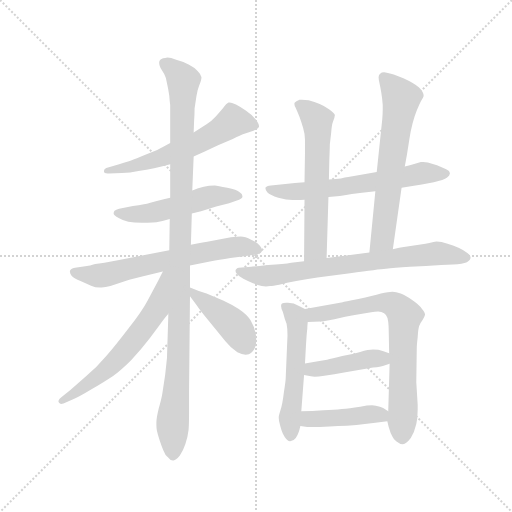
t = 0.00 s
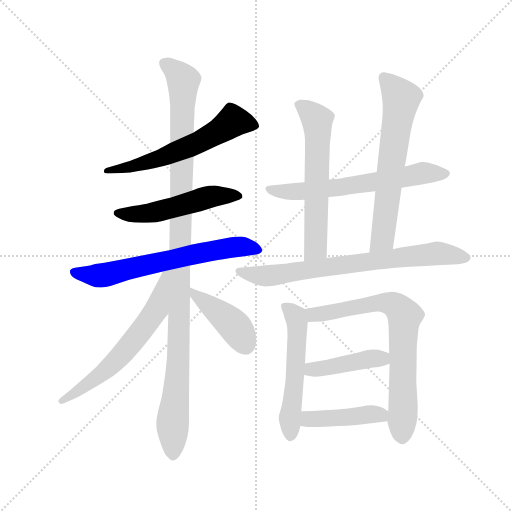
t = 2.13 s
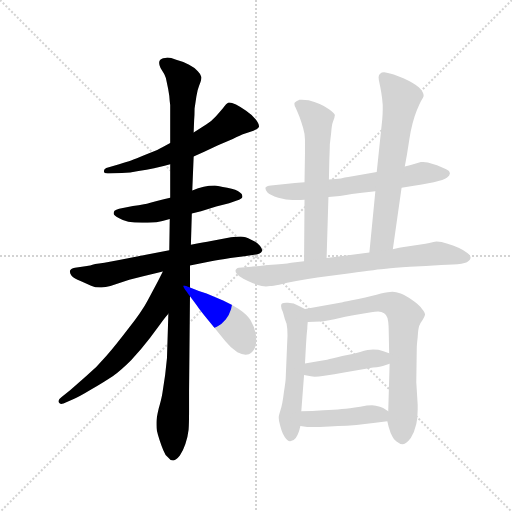
t = 4.27 s
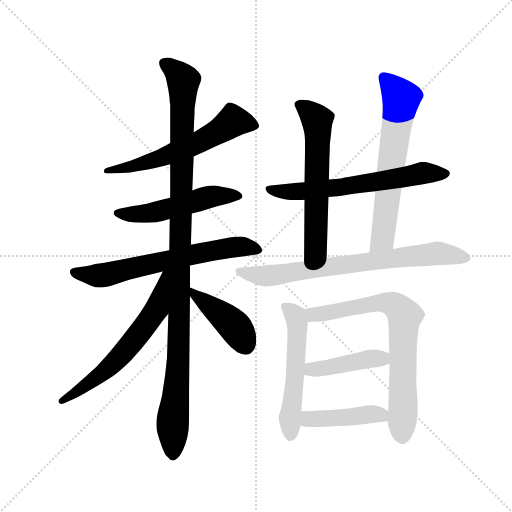
t = 6.40 s
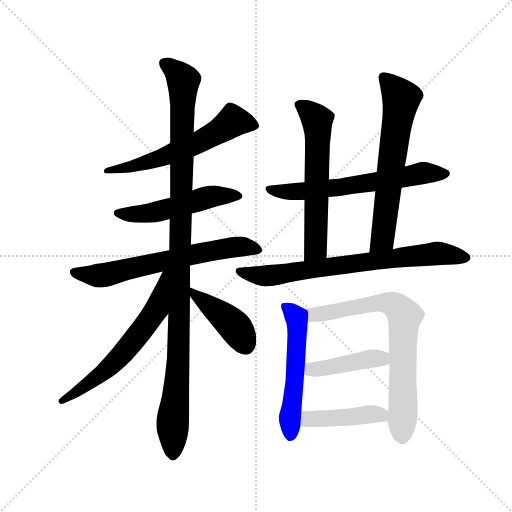
t = 8.54 s
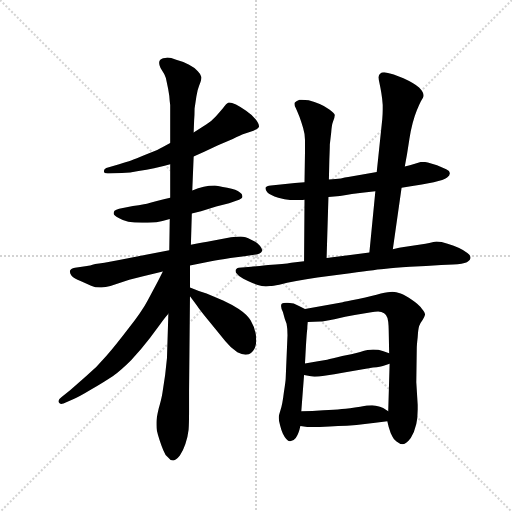
t = 10.67 s

The animated SVG that drew these frames (rendered in a browser with its animation timeline set to each time). Animation: 14 CSS @keyframes rules; one cycle of 10.67 s.

<svg version="1.1" viewBox="0 0 1024 1024" xmlns="http://www.w3.org/2000/svg">
  <g stroke="lightgray" stroke-dasharray="1,1" stroke-width="1" transform="scale(4, 4)">
    <line x1="0" y1="0" x2="256" y2="256"></line>
    <line x1="256" y1="0" x2="0" y2="256"></line>
    <line x1="128" y1="0" x2="128" y2="256"></line>
    <line x1="0" y1="128" x2="256" y2="128"></line>
  </g>
  <g transform="scale(0.92, -0.92) translate(60, -850)">
    <style type="text/css">
      
        @keyframes keyframes0 {
          from {
            stroke: blue;
            stroke-dashoffset: 604;
            stroke-width: 128;
          }
          66% {
            animation-timing-function: step-end;
            stroke: blue;
            stroke-dashoffset: 0;
            stroke-width: 128;
          }
          to {
            stroke: black;
            stroke-width: 1024;
          }
        }
        #make-me-a-hanzi-animation-0 {
          animation: keyframes0 0.7415364583333334s both;
          animation-delay: 0s;
          animation-timing-function: linear;
        }
      
        @keyframes keyframes1 {
          from {
            stroke: blue;
            stroke-dashoffset: 522;
            stroke-width: 128;
          }
          63% {
            animation-timing-function: step-end;
            stroke: blue;
            stroke-dashoffset: 0;
            stroke-width: 128;
          }
          to {
            stroke: black;
            stroke-width: 1024;
          }
        }
        #make-me-a-hanzi-animation-1 {
          animation: keyframes1 0.6748046875s both;
          animation-delay: 0.7415364583333334s;
          animation-timing-function: linear;
        }
      
        @keyframes keyframes2 {
          from {
            stroke: blue;
            stroke-dashoffset: 665;
            stroke-width: 128;
          }
          68% {
            animation-timing-function: step-end;
            stroke: blue;
            stroke-dashoffset: 0;
            stroke-width: 128;
          }
          to {
            stroke: black;
            stroke-width: 1024;
          }
        }
        #make-me-a-hanzi-animation-2 {
          animation: keyframes2 0.7911783854166666s both;
          animation-delay: 1.4163411458333335s;
          animation-timing-function: linear;
        }
      
        @keyframes keyframes3 {
          from {
            stroke: blue;
            stroke-dashoffset: 1130;
            stroke-width: 128;
          }
          79% {
            animation-timing-function: step-end;
            stroke: blue;
            stroke-dashoffset: 0;
            stroke-width: 128;
          }
          to {
            stroke: black;
            stroke-width: 1024;
          }
        }
        #make-me-a-hanzi-animation-3 {
          animation: keyframes3 1.1695963541666667s both;
          animation-delay: 2.20751953125s;
          animation-timing-function: linear;
        }
      
        @keyframes keyframes4 {
          from {
            stroke: blue;
            stroke-dashoffset: 626;
            stroke-width: 128;
          }
          67% {
            animation-timing-function: step-end;
            stroke: blue;
            stroke-dashoffset: 0;
            stroke-width: 128;
          }
          to {
            stroke: black;
            stroke-width: 1024;
          }
        }
        #make-me-a-hanzi-animation-4 {
          animation: keyframes4 0.7594401041666666s both;
          animation-delay: 3.377115885416667s;
          animation-timing-function: linear;
        }
      
        @keyframes keyframes5 {
          from {
            stroke: blue;
            stroke-dashoffset: 428;
            stroke-width: 128;
          }
          58% {
            animation-timing-function: step-end;
            stroke: blue;
            stroke-dashoffset: 0;
            stroke-width: 128;
          }
          to {
            stroke: black;
            stroke-width: 1024;
          }
        }
        #make-me-a-hanzi-animation-5 {
          animation: keyframes5 0.5983072916666666s both;
          animation-delay: 4.136555989583334s;
          animation-timing-function: linear;
        }
      
        @keyframes keyframes6 {
          from {
            stroke: blue;
            stroke-dashoffset: 647;
            stroke-width: 128;
          }
          68% {
            animation-timing-function: step-end;
            stroke: blue;
            stroke-dashoffset: 0;
            stroke-width: 128;
          }
          to {
            stroke: black;
            stroke-width: 1024;
          }
        }
        #make-me-a-hanzi-animation-6 {
          animation: keyframes6 0.7765299479166666s both;
          animation-delay: 4.734863281250001s;
          animation-timing-function: linear;
        }
      
        @keyframes keyframes7 {
          from {
            stroke: blue;
            stroke-dashoffset: 614;
            stroke-width: 128;
          }
          67% {
            animation-timing-function: step-end;
            stroke: blue;
            stroke-dashoffset: 0;
            stroke-width: 128;
          }
          to {
            stroke: black;
            stroke-width: 1024;
          }
        }
        #make-me-a-hanzi-animation-7 {
          animation: keyframes7 0.7496744791666666s both;
          animation-delay: 5.511393229166668s;
          animation-timing-function: linear;
        }
      
        @keyframes keyframes8 {
          from {
            stroke: blue;
            stroke-dashoffset: 654;
            stroke-width: 128;
          }
          68% {
            animation-timing-function: step-end;
            stroke: blue;
            stroke-dashoffset: 0;
            stroke-width: 128;
          }
          to {
            stroke: black;
            stroke-width: 1024;
          }
        }
        #make-me-a-hanzi-animation-8 {
          animation: keyframes8 0.7822265625s both;
          animation-delay: 6.261067708333335s;
          animation-timing-function: linear;
        }
      
        @keyframes keyframes9 {
          from {
            stroke: blue;
            stroke-dashoffset: 754;
            stroke-width: 128;
          }
          71% {
            animation-timing-function: step-end;
            stroke: blue;
            stroke-dashoffset: 0;
            stroke-width: 128;
          }
          to {
            stroke: black;
            stroke-width: 1024;
          }
        }
        #make-me-a-hanzi-animation-9 {
          animation: keyframes9 0.8636067708333334s both;
          animation-delay: 7.043294270833335s;
          animation-timing-function: linear;
        }
      
        @keyframes keyframes10 {
          from {
            stroke: blue;
            stroke-dashoffset: 551;
            stroke-width: 128;
          }
          64% {
            animation-timing-function: step-end;
            stroke: blue;
            stroke-dashoffset: 0;
            stroke-width: 128;
          }
          to {
            stroke: black;
            stroke-width: 1024;
          }
        }
        #make-me-a-hanzi-animation-10 {
          animation: keyframes10 0.6984049479166666s both;
          animation-delay: 7.906901041666668s;
          animation-timing-function: linear;
        }
      
        @keyframes keyframes11 {
          from {
            stroke: blue;
            stroke-dashoffset: 745;
            stroke-width: 128;
          }
          71% {
            animation-timing-function: step-end;
            stroke: blue;
            stroke-dashoffset: 0;
            stroke-width: 128;
          }
          to {
            stroke: black;
            stroke-width: 1024;
          }
        }
        #make-me-a-hanzi-animation-11 {
          animation: keyframes11 0.8562825520833334s both;
          animation-delay: 8.605305989583334s;
          animation-timing-function: linear;
        }
      
        @keyframes keyframes12 {
          from {
            stroke: blue;
            stroke-dashoffset: 431;
            stroke-width: 128;
          }
          58% {
            animation-timing-function: step-end;
            stroke: blue;
            stroke-dashoffset: 0;
            stroke-width: 128;
          }
          to {
            stroke: black;
            stroke-width: 1024;
          }
        }
        #make-me-a-hanzi-animation-12 {
          animation: keyframes12 0.6007486979166666s both;
          animation-delay: 9.461588541666668s;
          animation-timing-function: linear;
        }
      
        @keyframes keyframes13 {
          from {
            stroke: blue;
            stroke-dashoffset: 439;
            stroke-width: 128;
          }
          59% {
            animation-timing-function: step-end;
            stroke: blue;
            stroke-dashoffset: 0;
            stroke-width: 128;
          }
          to {
            stroke: black;
            stroke-width: 1024;
          }
        }
        #make-me-a-hanzi-animation-13 {
          animation: keyframes13 0.6072591145833334s both;
          animation-delay: 10.062337239583334s;
          animation-timing-function: linear;
        }
      
    </style>
    
      <path d="M 361 510 L 384 520 L 414 534 L 446 548 Q 465 557 468 558 L 491 566 Q 501 570 503 574 L 503 576 Q 503 581 496 590 Q 487 601 475 609 Q 463 618 453 623 Q 443 627 439 627 L 437 627 Q 432 625 425 615 Q 417 605 409 597 Q 401 588 389 580 L 361 562 L 310 539 L 293 530 Q 287 526 260 515 Q 233 504 225 501 Q 217 498 199 493 L 171 485 Q 166 483 166 478 L 166 477 Q 166 473 174 473 L 177 473 L 205 474 Q 223 474 241 478 Q 259 480 275 484 Q 292 488 310 493 L 361 510 Z" fill="lightgray"></path>
    
      <path d="M 357 386 L 377 391 L 410 401 L 438 408 L 455 414 Q 466 418 467 422 L 467 424 Q 467 428 461 432 Q 455 438 434 442 Q 413 446 407 447 Q 394 447 383 444 Q 371 441 358 436 L 310 420 L 296 417 Q 263 408 253 406 Q 242 404 229 402 L 199 396 Q 192 394 189 392 Q 187 390 187 386 Q 187 382 198 376 Q 208 370 219 368 Q 231 366 249 366 L 261 366 Q 273 366 280 367 Q 292 369 309 374 L 357 386 Z" fill="lightgray"></path>
    
      <path d="M 353 273 L 399 282 Q 415 285 441 289 L 471 293 L 497 297 Q 507 298 509 303 Q 510 304 510 306 Q 510 310 505 316 Q 499 323 486 329 Q 473 336 463 336 Q 455 336 442 334 L 399 326 Q 384 323 355 318 L 308 306 L 277 300 L 199 285 Q 161 278 147 276 Q 134 272 129 272 L 103 268 Q 93 266 92 261 L 92 259 Q 92 255 96 250 Q 101 245 115 239 Q 128 233 138 229 Q 147 225 157 225 L 161 225 Q 169 225 180 228 L 221 242 L 249 249 L 294 260 L 353 273 Z" fill="lightgray"></path>
    
      <path d="M 353 225 L 353 273 L 355 318 L 357 386 L 358 436 L 361 510 L 361 562 L 362 588 Q 363 600 363 614 L 367 641 Q 369 654 373 664 Q 378 676 378 682 Q 377 688 370 695 Q 363 703 351 709 Q 339 716 323 720 Q 311 725 304 725 Q 301 725 299 724 Q 289 723 287 718 Q 286 716 286 713 Q 286 708 289 702 L 297 689 Q 301 682 303 669 Q 306 656 308 642 Q 309 628 310 622 L 310 539 L 310 493 L 310 420 L 309 374 L 308 306 L 306 168 L 303 72 L 299 35 L 293 -5 Q 291 -18 285 -38 Q 280 -59 280 -68 L 280 -74 Q 280 -79 281 -86 Q 283 -95 287 -107 Q 291 -119 295 -129 Q 299 -140 305 -144 Q 310 -151 316 -151 L 317 -151 Q 323 -150 331 -140 Q 338 -130 343 -115 Q 348 -101 350 -84 Q 351 -72 351 -43 L 351 0 L 353 206 L 353 225 Z" fill="lightgray"></path>
    
      <path d="M 294 260 L 283 238 L 261 197 Q 249 174 220 137 Q 191 99 171 76 Q 151 52 127 32 L 93 2 L 74 -13 Q 67 -18 67 -22 Q 67 -24 68 -25 Q 70 -28 73 -28 Q 75 -28 78 -27 L 99 -18 Q 110 -14 138 3 Q 167 20 185 32 Q 203 45 225 67 Q 247 90 266 115 L 289 146 Q 294 154 306 168 C 391 270 307 287 294 260 Z" fill="lightgray"></path>
    
      <path d="M 353 206 L 368 186 Q 373 178 395 151 L 430 108 Q 441 94 456 84 Q 466 79 474 79 Q 478 79 481 80 Q 491 84 495 96 Q 497 103 497 111 Q 497 117 496 124 Q 493 140 485 153 Q 477 166 459 178 Q 443 189 425 197 L 389 212 Q 369 218 353 225 C 332 234 335 230 353 206 Z" fill="lightgray"></path>
    
      <path d="M 813 442 L 833 445 L 857 449 L 883 454 Q 905 458 912 464 Q 918 469 918 473 L 918 474 Q 918 478 910 482 Q 902 486 890 491 L 870 497 Q 865 498 860 498 L 855 498 L 831 491 L 820 488 L 759 476 L 725 470 L 697 465 Q 690 464 681 462 Q 671 461 655 460 L 602 454 L 581 452 L 550 449 L 529 447 Q 519 446 517 442 L 517 441 Q 517 438 521 432 Q 527 426 545 420 Q 563 415 576 415 L 585 415 Q 593 415 602 416 L 654 422 L 679 424 Q 693 426 705 428 L 727 431 L 756 434 L 813 442 Z" fill="lightgray"></path>
    
      <path d="M 655 460 L 656 504 Q 657 528 657 536 L 660 562 Q 661 578 664 586 Q 668 596 668 600 Q 667 604 656 612 Q 645 620 635 624 Q 624 628 611 632 Q 602 633 596 633 L 591 633 Q 583 630 581 627 Q 580 626 580 624 Q 580 620 583 615 Q 587 606 591 596 Q 595 585 599 572 Q 603 559 603 546 L 603 517 L 602 454 L 602 416 L 601 282 C 601 252 649 259 650 289 L 654 422 L 655 460 Z" fill="lightgray"></path>
    
      <path d="M 794 308 L 813 442 L 820 488 L 825 516 L 830 548 Q 833 567 837 582 Q 841 598 846 610 Q 851 622 855 630 Q 861 639 861 642 Q 861 650 851 660 Q 839 670 817 680 Q 793 690 781 692 Q 777 693 775 693 Q 769 693 767 690 Q 763 687 763 682 Q 763 678 765 669 Q 767 660 769 648 Q 771 636 772 622 L 772 612 Q 772 602 771 591 L 759 476 L 756 434 L 743 301 C 740 271 790 278 794 308 Z" fill="lightgray"></path>
    
      <path d="M 601 282 L 573 279 Q 558 276 523 274 Q 489 270 486 270 L 459 268 Q 455 268 453 264 Q 452 263 452 261 Q 452 258 455 255 Q 459 249 469 244 Q 481 238 490 234 Q 499 230 509 228 Q 514 227 518 227 Q 523 227 527 228 Q 533 228 547 231 Q 563 235 584 239 Q 605 243 630 247 L 701 256 Q 763 265 779 266 Q 796 268 831 270 Q 867 272 899 274 L 925 275 Q 946 276 955 280 Q 963 284 963 290 Q 963 295 956 300 Q 949 306 938 311 Q 927 316 913 320 Q 899 325 889 325 Q 883 324 865 320 L 818 313 Q 809 312 794 308 L 743 301 L 650 289 L 601 282 Z" fill="lightgray"></path>
    
      <path d="M 603 178 L 590 185 Q 579 192 566 192 L 562 192 Q 556 192 553 190 Q 551 188 551 185 Q 551 180 555 172 Q 559 156 563 146 Q 565 136 565 121 L 561 26 Q 561 22 557 -4 Q 554 -29 550 -41 Q 546 -54 546 -56 L 546 -59 Q 546 -65 549 -75 Q 552 -87 555 -93 Q 563 -109 570 -109 L 571 -109 Q 579 -108 583 -102 Q 587 -96 589 -90 Q 591 -85 593 -76 L 595 -44 L 601 35 L 603 60 L 605 97 Q 607 130 608 135 Q 608 140 609 150 C 611 174 611 174 603 178 Z" fill="lightgray"></path>
    
      <path d="M 782 -66 L 785 -78 Q 789 -92 793 -99 Q 796 -106 802 -110 Q 809 -116 816 -116 Q 823 -115 833 -102 Q 841 -90 845 -72 Q 848 -59 848 -40 L 848 -30 L 845 19 L 846 92 Q 846 100 848 117 Q 849 134 851 141 Q 853 147 859 155 Q 863 162 864 166 Q 864 171 857 179 Q 851 188 836 198 Q 821 208 811 212 Q 801 216 793 216 Q 785 216 768 212 Q 751 207 719 200 Q 687 194 685 193 L 603 178 C 573 173 579 149 609 150 L 637 151 Q 641 151 667 156 Q 692 162 711 165 L 747 171 Q 755 173 762 173 Q 766 173 769 172 Q 776 170 779 165 Q 783 160 784 150 Q 785 140 785 133 L 786 82 L 787 59 L 784 -44 L 782 -66 Z" fill="lightgray"></path>
    
      <path d="M 601 35 L 616 32 Q 619 31 624 31 Q 632 31 645 33 Q 667 36 688 40 L 751 51 Q 768 53 774 55 L 787 59 C 816 68 814 72 786 82 L 772 87 Q 763 90 751 90 Q 741 90 723 85 Q 706 80 684 76 Q 661 70 651 68 L 628 64 L 603 60 C 573 55 572 41 601 35 Z" fill="lightgray"></path>
    
      <path d="M 593 -76 L 608 -78 L 635 -78 Q 658 -77 675 -76 Q 693 -76 715 -74 L 756 -69 L 782 -66 C 812 -63 809 -60 784 -44 L 773 -37 Q 767 -34 757 -32 Q 754 -31 749 -31 Q 739 -31 723 -34 Q 699 -38 683 -39 Q 667 -41 643 -42 Q 619 -44 595 -44 C 565 -44 563 -72 593 -76 Z" fill="lightgray"></path>
    
    
      <clipPath id="make-me-a-hanzi-clip-0">
        <path d="M 361 510 L 384 520 L 414 534 L 446 548 Q 465 557 468 558 L 491 566 Q 501 570 503 574 L 503 576 Q 503 581 496 590 Q 487 601 475 609 Q 463 618 453 623 Q 443 627 439 627 L 437 627 Q 432 625 425 615 Q 417 605 409 597 Q 401 588 389 580 L 361 562 L 310 539 L 293 530 Q 287 526 260 515 Q 233 504 225 501 Q 217 498 199 493 L 171 485 Q 166 483 166 478 L 166 477 Q 166 473 174 473 L 177 473 L 205 474 Q 223 474 241 478 Q 259 480 275 484 Q 292 488 310 493 L 361 510 Z"></path>
      </clipPath>
      <path clip-path="url(#make-me-a-hanzi-clip-0)" d="M 494 575 L 446 587 L 379 544 L 299 510 L 233 489 L 171 478" fill="none" id="make-me-a-hanzi-animation-0" stroke-dasharray="476 952" stroke-linecap="round"></path>
    
      <clipPath id="make-me-a-hanzi-clip-1">
        <path d="M 357 386 L 377 391 L 410 401 L 438 408 L 455 414 Q 466 418 467 422 L 467 424 Q 467 428 461 432 Q 455 438 434 442 Q 413 446 407 447 Q 394 447 383 444 Q 371 441 358 436 L 310 420 L 296 417 Q 263 408 253 406 Q 242 404 229 402 L 199 396 Q 192 394 189 392 Q 187 390 187 386 Q 187 382 198 376 Q 208 370 219 368 Q 231 366 249 366 L 261 366 Q 273 366 280 367 Q 292 369 309 374 L 357 386 Z"></path>
      </clipPath>
      <path clip-path="url(#make-me-a-hanzi-clip-1)" d="M 197 386 L 282 390 L 402 424 L 458 423" fill="none" id="make-me-a-hanzi-animation-1" stroke-dasharray="394 788" stroke-linecap="round"></path>
    
      <clipPath id="make-me-a-hanzi-clip-2">
        <path d="M 353 273 L 399 282 Q 415 285 441 289 L 471 293 L 497 297 Q 507 298 509 303 Q 510 304 510 306 Q 510 310 505 316 Q 499 323 486 329 Q 473 336 463 336 Q 455 336 442 334 L 399 326 Q 384 323 355 318 L 308 306 L 277 300 L 199 285 Q 161 278 147 276 Q 134 272 129 272 L 103 268 Q 93 266 92 261 L 92 259 Q 92 255 96 250 Q 101 245 115 239 Q 128 233 138 229 Q 147 225 157 225 L 161 225 Q 169 225 180 228 L 221 242 L 249 249 L 294 260 L 353 273 Z"></path>
      </clipPath>
      <path clip-path="url(#make-me-a-hanzi-clip-2)" d="M 100 260 L 155 251 L 439 312 L 472 314 L 501 308" fill="none" id="make-me-a-hanzi-animation-2" stroke-dasharray="537 1074" stroke-linecap="round"></path>
    
      <clipPath id="make-me-a-hanzi-clip-3">
        <path d="M 353 225 L 353 273 L 355 318 L 357 386 L 358 436 L 361 510 L 361 562 L 362 588 Q 363 600 363 614 L 367 641 Q 369 654 373 664 Q 378 676 378 682 Q 377 688 370 695 Q 363 703 351 709 Q 339 716 323 720 Q 311 725 304 725 Q 301 725 299 724 Q 289 723 287 718 Q 286 716 286 713 Q 286 708 289 702 L 297 689 Q 301 682 303 669 Q 306 656 308 642 Q 309 628 310 622 L 310 539 L 310 493 L 310 420 L 309 374 L 308 306 L 306 168 L 303 72 L 299 35 L 293 -5 Q 291 -18 285 -38 Q 280 -59 280 -68 L 280 -74 Q 280 -79 281 -86 Q 283 -95 287 -107 Q 291 -119 295 -129 Q 299 -140 305 -144 Q 310 -151 316 -151 L 317 -151 Q 323 -150 331 -140 Q 338 -130 343 -115 Q 348 -101 350 -84 Q 351 -72 351 -43 L 351 0 L 353 206 L 353 225 Z"></path>
      </clipPath>
      <path clip-path="url(#make-me-a-hanzi-clip-3)" d="M 297 713 L 339 675 L 328 72 L 315 -71 L 317 -142" fill="none" id="make-me-a-hanzi-animation-3" stroke-dasharray="1002 2004" stroke-linecap="round"></path>
    
      <clipPath id="make-me-a-hanzi-clip-4">
        <path d="M 294 260 L 283 238 L 261 197 Q 249 174 220 137 Q 191 99 171 76 Q 151 52 127 32 L 93 2 L 74 -13 Q 67 -18 67 -22 Q 67 -24 68 -25 Q 70 -28 73 -28 Q 75 -28 78 -27 L 99 -18 Q 110 -14 138 3 Q 167 20 185 32 Q 203 45 225 67 Q 247 90 266 115 L 289 146 Q 294 154 306 168 C 391 270 307 287 294 260 Z"></path>
      </clipPath>
      <path clip-path="url(#make-me-a-hanzi-clip-4)" d="M 302 255 L 280 177 L 223 101 L 160 37 L 74 -21" fill="none" id="make-me-a-hanzi-animation-4" stroke-dasharray="498 996" stroke-linecap="round"></path>
    
      <clipPath id="make-me-a-hanzi-clip-5">
        <path d="M 353 206 L 368 186 Q 373 178 395 151 L 430 108 Q 441 94 456 84 Q 466 79 474 79 Q 478 79 481 80 Q 491 84 495 96 Q 497 103 497 111 Q 497 117 496 124 Q 493 140 485 153 Q 477 166 459 178 Q 443 189 425 197 L 389 212 Q 369 218 353 225 C 332 234 335 230 353 206 Z"></path>
      </clipPath>
      <path clip-path="url(#make-me-a-hanzi-clip-5)" d="M 358 220 L 362 211 L 450 140 L 475 98" fill="none" id="make-me-a-hanzi-animation-5" stroke-dasharray="300 600" stroke-linecap="round"></path>
    
      <clipPath id="make-me-a-hanzi-clip-6">
        <path d="M 813 442 L 833 445 L 857 449 L 883 454 Q 905 458 912 464 Q 918 469 918 473 L 918 474 Q 918 478 910 482 Q 902 486 890 491 L 870 497 Q 865 498 860 498 L 855 498 L 831 491 L 820 488 L 759 476 L 725 470 L 697 465 Q 690 464 681 462 Q 671 461 655 460 L 602 454 L 581 452 L 550 449 L 529 447 Q 519 446 517 442 L 517 441 Q 517 438 521 432 Q 527 426 545 420 Q 563 415 576 415 L 585 415 Q 593 415 602 416 L 654 422 L 679 424 Q 693 426 705 428 L 727 431 L 756 434 L 813 442 Z"></path>
      </clipPath>
      <path clip-path="url(#make-me-a-hanzi-clip-6)" d="M 524 442 L 542 434 L 596 434 L 863 474 L 910 474" fill="none" id="make-me-a-hanzi-animation-6" stroke-dasharray="519 1038" stroke-linecap="round"></path>
    
      <clipPath id="make-me-a-hanzi-clip-7">
        <path d="M 655 460 L 656 504 Q 657 528 657 536 L 660 562 Q 661 578 664 586 Q 668 596 668 600 Q 667 604 656 612 Q 645 620 635 624 Q 624 628 611 632 Q 602 633 596 633 L 591 633 Q 583 630 581 627 Q 580 626 580 624 Q 580 620 583 615 Q 587 606 591 596 Q 595 585 599 572 Q 603 559 603 546 L 603 517 L 602 454 L 602 416 L 601 282 C 601 252 649 259 650 289 L 654 422 L 655 460 Z"></path>
      </clipPath>
      <path clip-path="url(#make-me-a-hanzi-clip-7)" d="M 590 622 L 626 593 L 631 559 L 626 311 L 606 289" fill="none" id="make-me-a-hanzi-animation-7" stroke-dasharray="486 972" stroke-linecap="round"></path>
    
      <clipPath id="make-me-a-hanzi-clip-8">
        <path d="M 794 308 L 813 442 L 820 488 L 825 516 L 830 548 Q 833 567 837 582 Q 841 598 846 610 Q 851 622 855 630 Q 861 639 861 642 Q 861 650 851 660 Q 839 670 817 680 Q 793 690 781 692 Q 777 693 775 693 Q 769 693 767 690 Q 763 687 763 682 Q 763 678 765 669 Q 767 660 769 648 Q 771 636 772 622 L 772 612 Q 772 602 771 591 L 759 476 L 756 434 L 743 301 C 740 271 790 278 794 308 Z"></path>
      </clipPath>
      <path clip-path="url(#make-me-a-hanzi-clip-8)" d="M 775 681 L 808 644 L 812 631 L 772 334 L 749 308" fill="none" id="make-me-a-hanzi-animation-8" stroke-dasharray="526 1052" stroke-linecap="round"></path>
    
      <clipPath id="make-me-a-hanzi-clip-9">
        <path d="M 601 282 L 573 279 Q 558 276 523 274 Q 489 270 486 270 L 459 268 Q 455 268 453 264 Q 452 263 452 261 Q 452 258 455 255 Q 459 249 469 244 Q 481 238 490 234 Q 499 230 509 228 Q 514 227 518 227 Q 523 227 527 228 Q 533 228 547 231 Q 563 235 584 239 Q 605 243 630 247 L 701 256 Q 763 265 779 266 Q 796 268 831 270 Q 867 272 899 274 L 925 275 Q 946 276 955 280 Q 963 284 963 290 Q 963 295 956 300 Q 949 306 938 311 Q 927 316 913 320 Q 899 325 889 325 Q 883 324 865 320 L 818 313 Q 809 312 794 308 L 743 301 L 650 289 L 601 282 Z"></path>
      </clipPath>
      <path clip-path="url(#make-me-a-hanzi-clip-9)" d="M 459 261 L 529 251 L 878 298 L 953 290" fill="none" id="make-me-a-hanzi-animation-9" stroke-dasharray="626 1252" stroke-linecap="round"></path>
    
      <clipPath id="make-me-a-hanzi-clip-10">
        <path d="M 603 178 L 590 185 Q 579 192 566 192 L 562 192 Q 556 192 553 190 Q 551 188 551 185 Q 551 180 555 172 Q 559 156 563 146 Q 565 136 565 121 L 561 26 Q 561 22 557 -4 Q 554 -29 550 -41 Q 546 -54 546 -56 L 546 -59 Q 546 -65 549 -75 Q 552 -87 555 -93 Q 563 -109 570 -109 L 571 -109 Q 579 -108 583 -102 Q 587 -96 589 -90 Q 591 -85 593 -76 L 595 -44 L 601 35 L 603 60 L 605 97 Q 607 130 608 135 Q 608 140 609 150 C 611 174 611 174 603 178 Z"></path>
      </clipPath>
      <path clip-path="url(#make-me-a-hanzi-clip-10)" d="M 559 185 L 586 152 L 571 -100" fill="none" id="make-me-a-hanzi-animation-10" stroke-dasharray="423 846" stroke-linecap="round"></path>
    
      <clipPath id="make-me-a-hanzi-clip-11">
        <path d="M 782 -66 L 785 -78 Q 789 -92 793 -99 Q 796 -106 802 -110 Q 809 -116 816 -116 Q 823 -115 833 -102 Q 841 -90 845 -72 Q 848 -59 848 -40 L 848 -30 L 845 19 L 846 92 Q 846 100 848 117 Q 849 134 851 141 Q 853 147 859 155 Q 863 162 864 166 Q 864 171 857 179 Q 851 188 836 198 Q 821 208 811 212 Q 801 216 793 216 Q 785 216 768 212 Q 751 207 719 200 Q 687 194 685 193 L 603 178 C 573 173 579 149 609 150 L 637 151 Q 641 151 667 156 Q 692 162 711 165 L 747 171 Q 755 173 762 173 Q 766 173 769 172 Q 776 170 779 165 Q 783 160 784 150 Q 785 140 785 133 L 786 82 L 787 59 L 784 -44 L 782 -66 Z"></path>
      </clipPath>
      <path clip-path="url(#make-me-a-hanzi-clip-11)" d="M 611 172 L 629 166 L 780 192 L 804 183 L 820 164 L 814 -102" fill="none" id="make-me-a-hanzi-animation-11" stroke-dasharray="617 1234" stroke-linecap="round"></path>
    
      <clipPath id="make-me-a-hanzi-clip-12">
        <path d="M 601 35 L 616 32 Q 619 31 624 31 Q 632 31 645 33 Q 667 36 688 40 L 751 51 Q 768 53 774 55 L 787 59 C 816 68 814 72 786 82 L 772 87 Q 763 90 751 90 Q 741 90 723 85 Q 706 80 684 76 Q 661 70 651 68 L 628 64 L 603 60 C 573 55 572 41 601 35 Z"></path>
      </clipPath>
      <path clip-path="url(#make-me-a-hanzi-clip-12)" d="M 610 41 L 617 47 L 747 71 L 770 71 L 778 64" fill="none" id="make-me-a-hanzi-animation-12" stroke-dasharray="303 606" stroke-linecap="round"></path>
    
      <clipPath id="make-me-a-hanzi-clip-13">
        <path d="M 593 -76 L 608 -78 L 635 -78 Q 658 -77 675 -76 Q 693 -76 715 -74 L 756 -69 L 782 -66 C 812 -63 809 -60 784 -44 L 773 -37 Q 767 -34 757 -32 Q 754 -31 749 -31 Q 739 -31 723 -34 Q 699 -38 683 -39 Q 667 -41 643 -42 Q 619 -44 595 -44 C 565 -44 563 -72 593 -76 Z"></path>
      </clipPath>
      <path clip-path="url(#make-me-a-hanzi-clip-13)" d="M 601 -50 L 611 -61 L 751 -50 L 768 -52 L 775 -60" fill="none" id="make-me-a-hanzi-animation-13" stroke-dasharray="311 622" stroke-linecap="round"></path>
    
  </g>
</svg>
